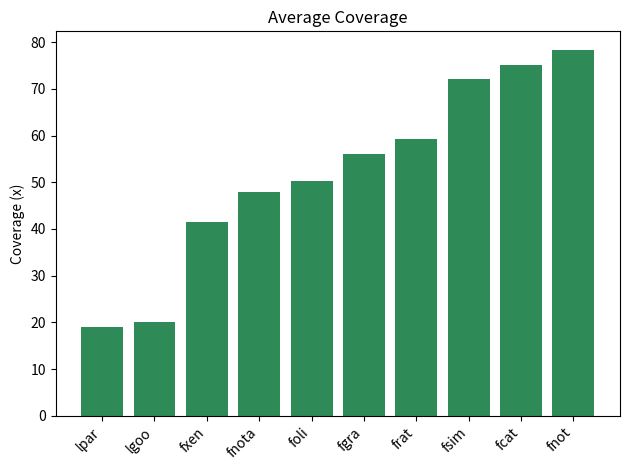

Source code (Python):
#!/bin/env python3

import matplotlib.pyplot as plt

colors = ["#ff0000", "#ff8700", "#ffd300", "#deff0a", "#a1ff0a", 
         "#0aff99", "#0aefff", "#147df5", "#580aff", "#be0aff"] # vibrant fusion color palette

orgs = ["lpar", "lgoo", "fxen", "fnota", "foli", "fgra", "frat", "fsim", "fcat", "fnot"]
covs = [18.9869, 20.0542, 41.4827, 47.9647, 50.3268, 56.0892, 59.338, 72.1609, 75.005, 78.372]


def make_bar() -> int:
    """make a bar graph"""

    global orgs, covs

    plt.bar(orgs, covs, color="#2E8B57")
    plt.title("Average Coverage")
    plt.ylabel("Coverage (x)")
    plt.xticks(rotation=45, ha='right')
    plt.tight_layout()

    plt.savefig("avg_coverage.pdf")

    return 0

def main() -> int:
    """execute the singular function"""

    make_bar()

    return 0

if __name__ == "__main__":
    main()
